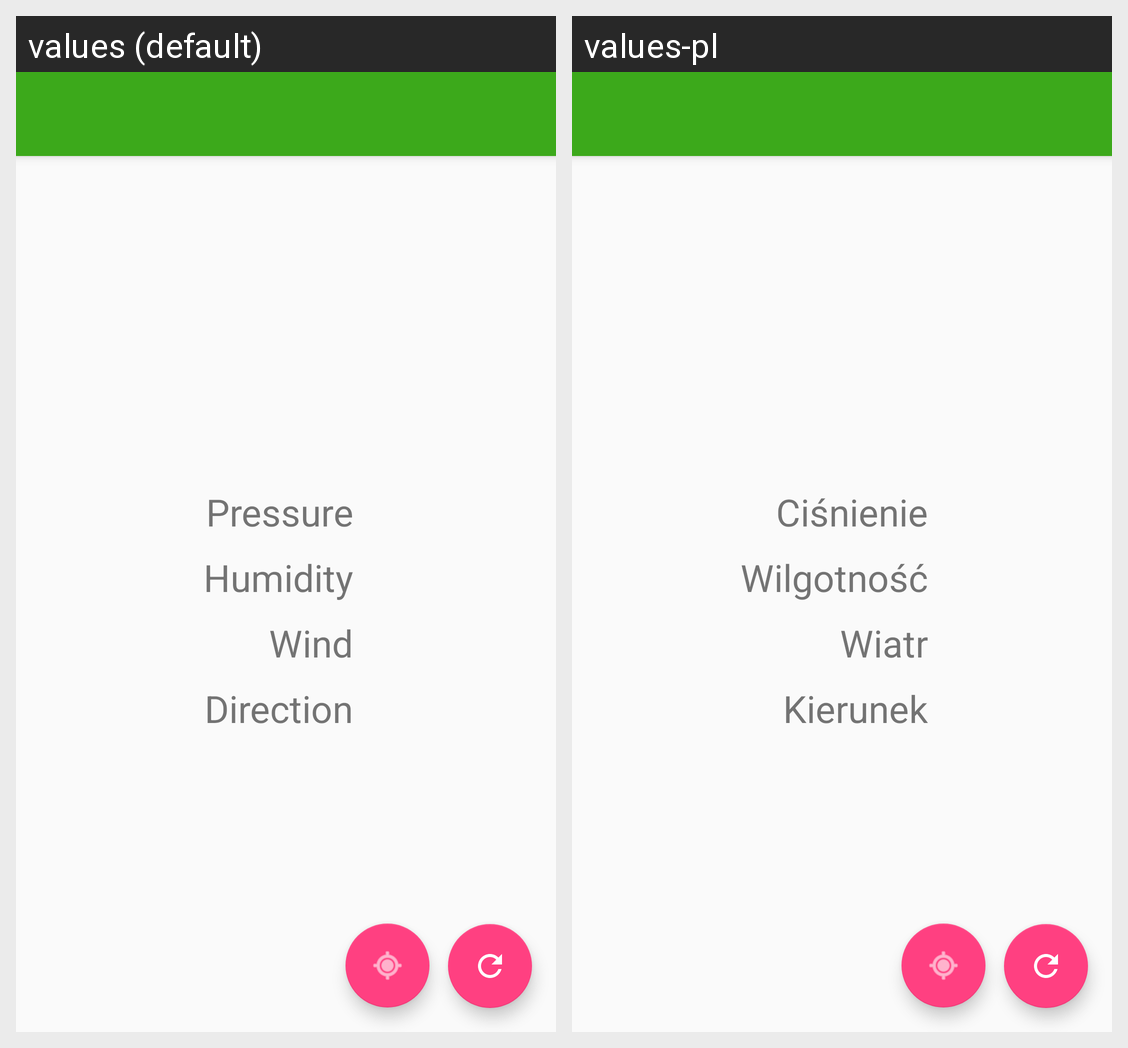

The Android screen above is rendered under two locales of the same app. Produce the string resources it draws, with the default and per-locale values.
Android screen res/layout/app_bar_main.xml rendered under 2 locales, left to right: values (default), values-pl. Device: Nexus 5 (rendered at 1080×1920; each locale shown at half size, 540×960, under a caption strip naming it); theme AppTheme.
Strings drawn on this screen, with the default value and each locale's value (text and hints the layout hard-codes, and strings that could not be matched under every locale, appear in the picture but are not listed):

pressure
  values: Pressure
  values-pl: Ciśnienie

humidity
  values: Humidity
  values-pl: Wilgotność

wind
  values: Wind
  values-pl: Wiatr

direction
  values: Direction
  values-pl: Kierunek
